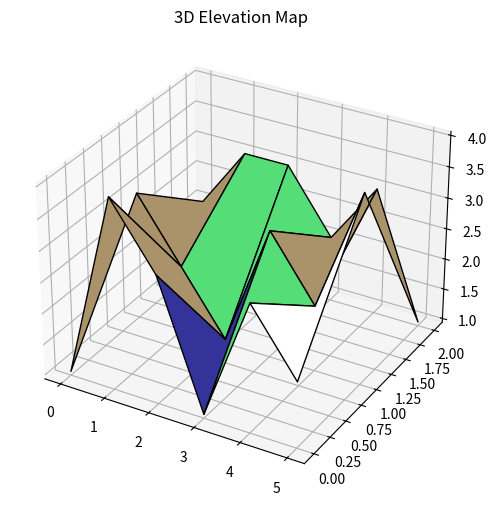

This chart was generated by the following Python code:
import heapq
import numpy as np
import matplotlib.pyplot as plt
from mpl_toolkits.mplot3d import Axes3D

def trapRainWater(heightMap):
    if not heightMap or not heightMap[0]:
        return 0

    m, n = len(heightMap), len(heightMap[0])
    visited = [[False]*n for _ in range(m)]
    heap = []

    # Push boundary cells
    for i in range(m):
        for j in [0, n-1]:
            heapq.heappush(heap, (heightMap[i][j], i, j))
            visited[i][j] = True
    for j in range(n):
        for i in [0, m-1]:
            if not visited[i][j]:
                heapq.heappush(heap, (heightMap[i][j], i, j))
                visited[i][j] = True

    water = 0
    directions = [(1,0), (-1,0), (0,1), (0,-1)]
    max_height = 0

    while heap:
        h, x, y = heapq.heappop(heap)
        max_height = max(max_height, h)
        for dx, dy in directions:
            nx, ny = x+dx, y+dy
            if 0 <= nx < m and 0 <= ny < n and not visited[nx][ny]:
                visited[nx][ny] = True
                nh = heightMap[nx][ny]
                if nh < max_height:
                    water += max_height - nh
                heapq.heappush(heap, (nh, nx, ny))
    return water

# Ví dụ input
heightMap = [
  [1,4,3,1,3,2],
  [3,2,1,3,2,4],
  [2,3,3,2,3,1]
]

# Tính nước
print("Trapped water:", trapRainWater(heightMap))

# Vẽ mô phỏng 3D
arr = np.array(heightMap)
x, y = np.meshgrid(range(arr.shape[1]), range(arr.shape[0]))

fig = plt.figure(figsize=(8,6))
ax = fig.add_subplot(111, projection='3d')
ax.plot_surface(x, y, arr, cmap="terrain", edgecolor="k")
ax.set_title("3D Elevation Map")
plt.show()
